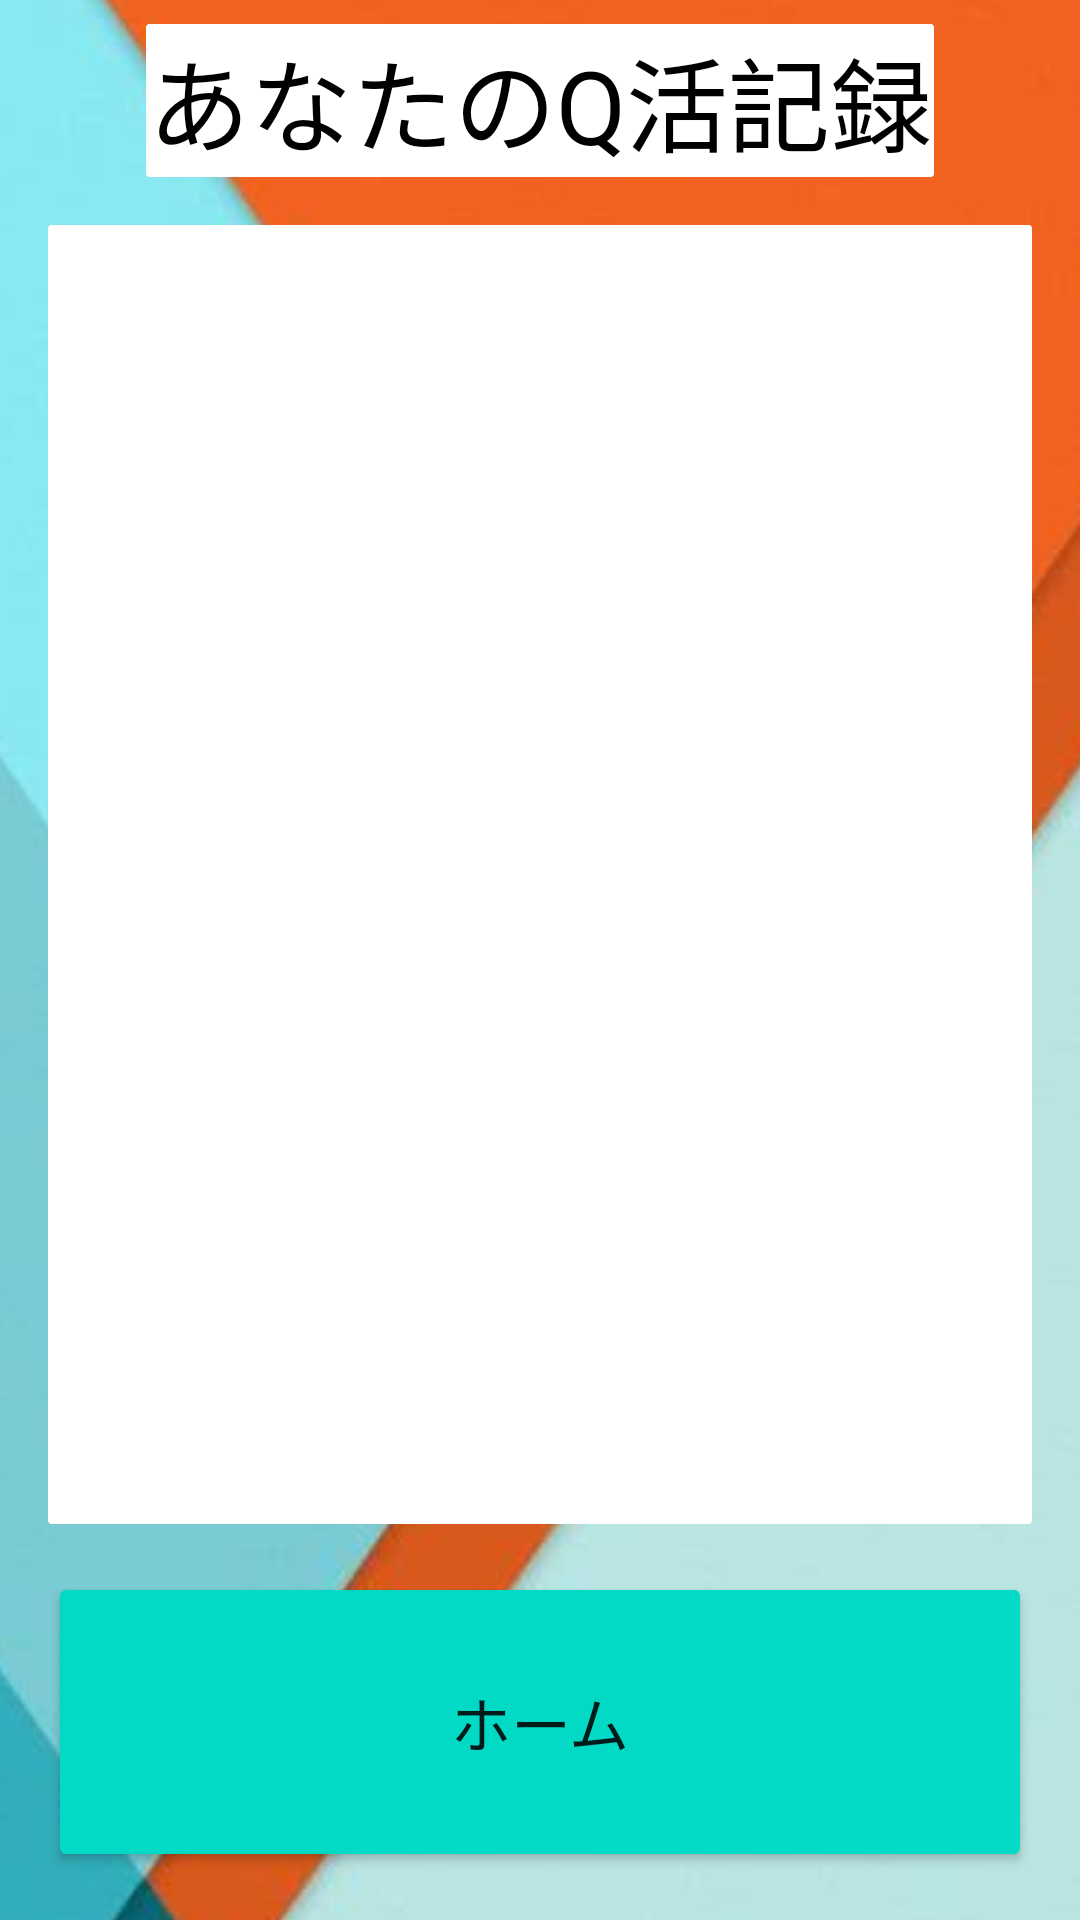

Reconstruct the res/layout file that produces this screen, plus the resources it refers to.
<!-- AndroidManifest.xml: application theme Theme.Qkatsu -->
<!-- res/layout/activity_history.xml -->
<?xml version="1.0" encoding="utf-8"?>
<androidx.constraintlayout.widget.ConstraintLayout xmlns:android="http://schemas.android.com/apk/res/android"
    xmlns:app="http://schemas.android.com/apk/res-auto"
    xmlns:tools="http://schemas.android.com/tools"
    android:layout_width="match_parent"
    android:layout_height="match_parent"
    tools:context=".History">

    <ImageView
        android:id="@+id/imageView4"
        android:layout_width="635dp"
        android:layout_height="1093dp"
        app:layout_constraintBottom_toBottomOf="parent"
        app:layout_constraintEnd_toEndOf="parent"
        app:layout_constraintStart_toStartOf="parent"
        app:layout_constraintTop_toTopOf="parent"
        app:layout_constraintVertical_bias="0.497"
        app:srcCompat="@drawable/orangeblue" />

    <TextView
        android:id="@+id/tv_his_main"
        android:layout_width="wrap_content"
        android:layout_height="wrap_content"
        android:layout_marginTop="8dp"
        android:text="あなたのQ活記録"
        android:textColor="@color/black"
        android:textSize="34sp"
        android:background="@drawable/text_border"
        android:backgroundTint="@color/white"
        app:layout_constraintEnd_toEndOf="parent"
        app:layout_constraintStart_toStartOf="parent"
        app:layout_constraintTop_toTopOf="parent" />

    <Button
        android:id="@+id/button"
        android:layout_width="0dp"
        android:layout_height="100dp"
        android:layout_marginStart="16dp"
        android:layout_marginEnd="16dp"
        android:layout_marginBottom="16dp"
        android:text="ホーム"
        android:textSize="20sp"
        app:backgroundTint="@color/teal_200"
        app:layout_constraintBottom_toBottomOf="parent"
        app:layout_constraintEnd_toEndOf="parent"
        app:layout_constraintStart_toStartOf="parent" />

    <ListView
        android:id="@+id/lv1"
        android:layout_width="0dp"
        android:layout_height="0dp"
        android:layout_marginStart="16dp"
        android:layout_marginTop="16dp"
        android:layout_marginEnd="16dp"
        android:layout_marginBottom="16dp"
        android:background="@drawable/text_border"
        android:backgroundTint="@color/white"
        app:layout_constraintBottom_toTopOf="@+id/button"
        app:layout_constraintEnd_toEndOf="parent"
        app:layout_constraintStart_toStartOf="parent"
        app:layout_constraintTop_toBottomOf="@+id/tv_his_main"
        android:textColor="@color/black"/>

</androidx.constraintlayout.widget.ConstraintLayout>
<!-- resources referenced by this layout -->
<resources>
  <color name="black">#FF000000</color>
  <color name="teal_200">#FF03DAC5</color>
  <color name="white">#FFFFFFFF</color>
  <!-- drawable orangeblue: jpg bitmap (drawable, 20008 bytes) -->
  <!-- drawable text_border (drawable) -->
  <shape xmlns:android="http://schemas.android.com/apk/res/android">
      <stroke android:width="3px" android:color="#000000" />
      <padding android:left="2px" android:top="2px"
          android:right="2px" android:bottom="2px" />
      <corners android:radius="2px" />
  </shape>
  <style name="Theme.Qkatsu" parent="Theme.MaterialComponents.DayNight.NoActionBar">
          
          <item name="colorPrimary">@color/purple_500</item>
          <item name="colorPrimaryVariant">@color/purple_700</item>
          <item name="colorOnPrimary">@color/white</item>
          
          <item name="colorSecondary">@color/teal_200</item>
          <item name="colorSecondaryVariant">@color/teal_700</item>
          <item name="colorOnSecondary">@color/black</item>
          
          <item name="android:statusBarColor">?attr/colorPrimaryVariant</item>
          
      </style>
  <color name="purple_500">#FF6200EE</color>
  <color name="purple_700">#FF3700B3</color>
  <color name="teal_700">#FF018786</color>
</resources>
